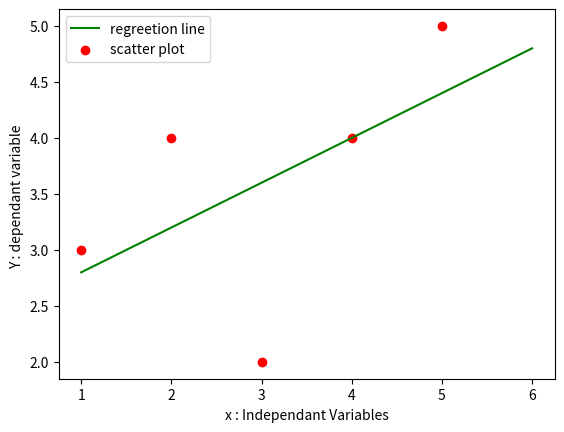

Generate this figure with matplotlib:
import numpy as np
import pandas as pd
import matplotlib.pyplot as plt



def marvellouspredictor():
    #load the data
    X = [1,2,3,4,5]
    Y = [3,4,2,4,5]
    
    print("value of independant variable X:" , X)
    print("value of Dependant Variable Y:",Y )
    
    sum_X = 0
    sum_Y = 0
    
    for i in range(len(X)):
        sum_X = sum_X + X[i]
        sum_Y = sum_Y + Y[i]
        
    mean_X = sum_X/len(X)
    mean_Y = sum_Y/len(Y)
    
    print("mean_X is :" , mean_X)
    print("mean_Y is :" , mean_Y)

    n = len(X)
    numberator = 0
    denominator = 0
    
    
    # m = sum(x - xbar) * sum(y - ybar) / sum(x - xbar)**2
    # calculate the slope
    
    for i in range(n):
        numberator = numberator + ((X[i] - mean_X) * (Y[i] - mean_Y))
        denominator = denominator + ((X[i] - mean_X)**2)
        
    m = numberator/denominator
    
    print("slope of line is m :" , m)
    
    
    
    # calculation of c
    
    # y = mx + c
    # c = y - mx 
    # c = ymean - m * xmean
    
    c = mean_Y - m * mean_X
    
    print( "value of c is :" , c)
    
    
    x = np.linspace(1,6,n)
    
    y = c + m * x
    
    plt.plot(x,y, color = 'g' , label = "regreetion line")
    plt.scatter(X,Y,color = 'r' , label = "scatter plot")
    
    plt.xlabel("x : Independant Variables")
    plt.ylabel("Y : dependant variable ")
    
    plt.legend()
    plt.show() 
    
    
        
        
        
def main():
    marvellouspredictor()



if __name__ == "__main__":
    main()
